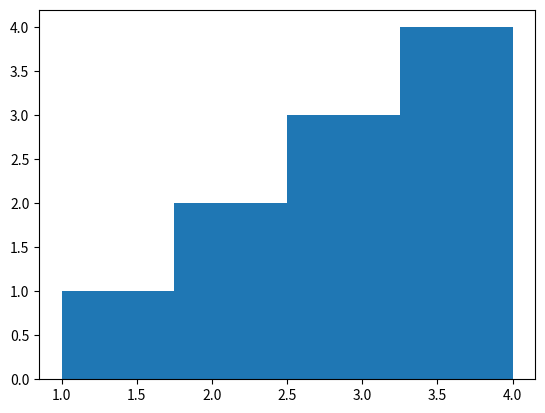

The matplotlib source for this figure:
import matplotlib.pyplot as plt
x = [1, 2, 2, 3, 3, 3, 4, 4, 4, 4]
plt.hist(x, bins=4)
plt.show()